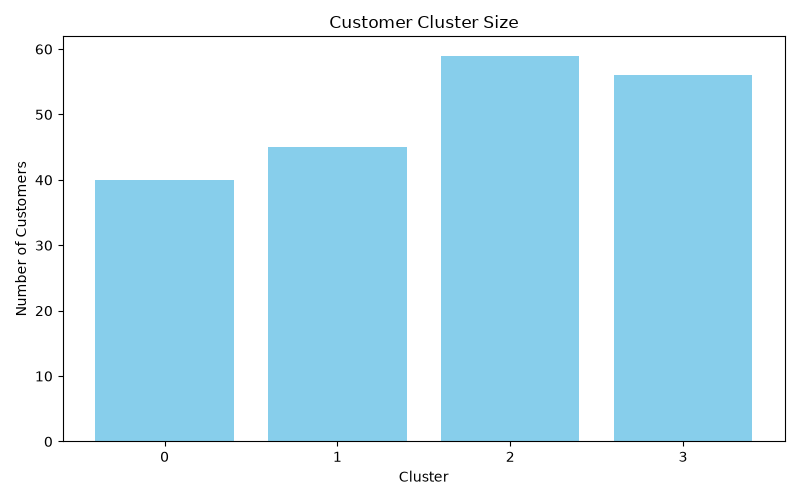

Values plotted in this chart, from the file beside it:
Cluster, Customers, Percentage
0, 40, 20.0
1, 45, 22.5
2, 59, 29.5
3, 56, 28.0
